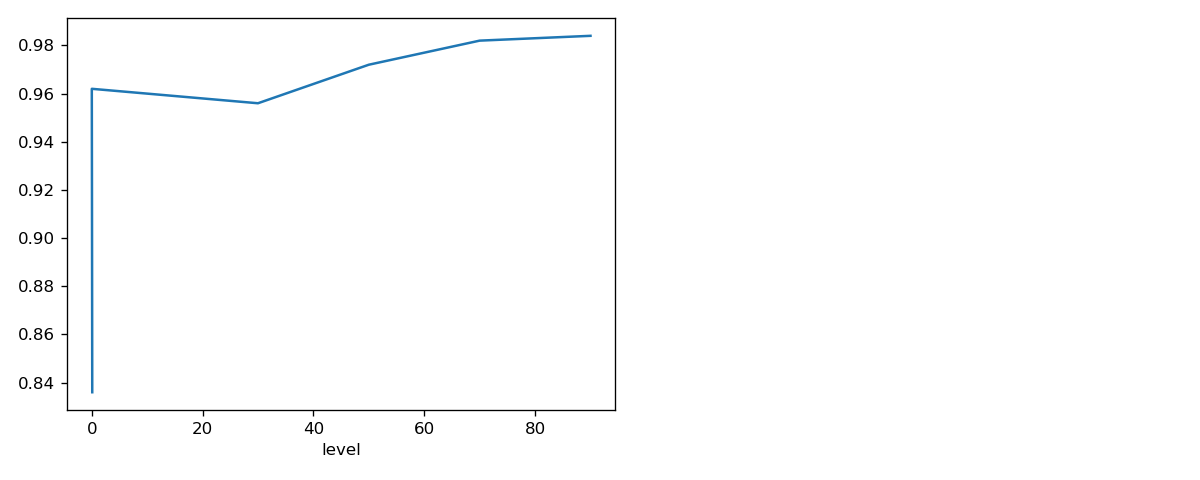

The table this chart was drawn from, first rows:
perturbation, level, accuracy, f1, recall
jpeg, 90.0, 0.984, 0.9829, 0.9914
jpeg, 70.0, 0.982, 0.9809, 0.9957
jpeg, 50.0, 0.972, 0.9701, 0.9784
jpeg, 30.0, 0.956, 0.9518, 0.9353
noise, 0.02, 0.962, 0.9603, 0.9914
noise, 0.05, 0.92, 0.9184, 0.9698
noise, 0.1, 0.836, 0.821, 0.8103
